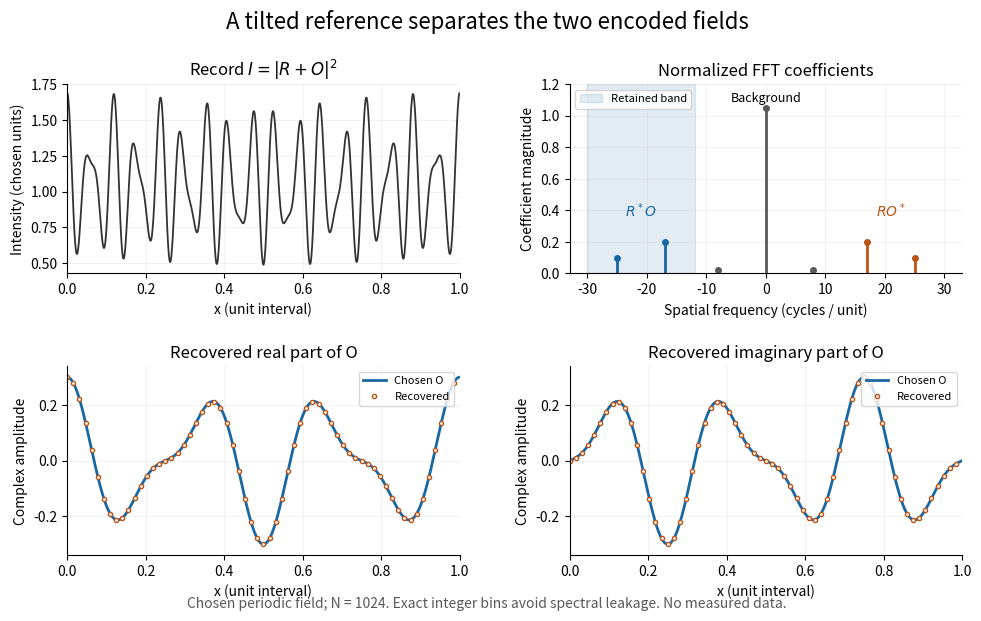

The matplotlib source for this figure: (Note: this script raises an exception after producing the figure.)
"""Original periodic off-axis hologram; Python 3.14 / NumPy 2.3.5 / Matplotlib 3.10.7.

Run from _media. Uses NumPy FFT only, with no propagation or SciPy. Checks
analytic Fourier coefficients, complex-field recovery and playback orders.
"""
from pathlib import Path
import numpy as np
import matplotlib.pyplot as plt

N = 1024
x = np.arange(N) / N
O = .2*np.exp(2j*np.pi*3*x) + .1*np.exp(-2j*np.pi*5*x)
R = np.exp(2j*np.pi*20*x)
I = np.abs(R + O)**2
analytic = 1.05 + .04*np.cos(2*np.pi*8*x) + .4*np.cos(2*np.pi*17*x) + .2*np.cos(2*np.pi*25*x)
np.testing.assert_allclose(I, analytic, atol=2e-14, rtol=0)
coeff = np.fft.fft(I)/N
freq = np.fft.fftfreq(N, 1/N)
expected = np.zeros(N, dtype=complex)
for m, a in [(0,1.05), (8,.02),(-8,.02),(17,.2),(-17,.2),(25,.1),(-25,.1)]:
    expected[m % N] = a
np.testing.assert_allclose(coeff, expected, atol=2e-14, rtol=0)
mask = (freq >= -30) & (freq <= -12)
recovered = R*np.fft.ifft(N*coeff*mask)
np.testing.assert_allclose(recovered, O, atol=2e-14, rtol=0)
t0, beta = .3, .01
t = t0 + beta*I
playback = R*t
background = (t0+beta*(1+np.abs(O)**2))*R
desired = beta*O
conjugate = beta*R**2*O.conj()
np.testing.assert_allclose(playback, background+desired+conjugate, atol=2e-14, rtol=0)
assert t.min() >= .3049-1e-14 and t.max() <= .3169+1e-14
for term, modes in [(desired,{3:.002,-5:.001}), (conjugate,{37:.002,45:.001}), (background,{20:.3105,12:.0002,28:.0002})]:
    target = np.zeros(N, dtype=complex)
    for m,a in modes.items(): target[m % N] = a
    np.testing.assert_allclose(np.fft.fft(term)/N, target, atol=2e-14, rtol=0)
error = float(np.max(np.abs(recovered-O)))
print(f'Max complex recovery error: {error:.3g}; all analytic and playback checks passed')

plt.rcParams.update({'font.size': 10, 'figure.facecolor': 'white', 'axes.facecolor': 'white'})
fig, axes = plt.subplots(2, 2, figsize=(10, 6.2))
fig.subplots_adjust(left=.08, right=.975, top=.86, bottom=.1, hspace=.49, wspace=.28)
fig.suptitle('A tilted reference separates the two encoded fields', fontsize=16)
ax=axes[0,0]
ax.plot(x,I,color='#333333',lw=1.3)
ax.set(title=r'Record $I=|R+O|^2$', xlabel='x (unit interval)',ylabel='Intensity (chosen units)',xlim=(0,1))
ax=axes[0,1]
colors={0:'.35',8:'.35',-8:'.35',-17:'#1967a3',-25:'#1967a3',17:'#ba5316',25:'#ba5316'}
for m in sorted(colors):
    a=abs(coeff[m%N]); ax.vlines(m,0,a,color=colors[m],lw=2);ax.plot(m,a,'o',color=colors[m],ms=4)
ax.axvspan(-30,-12,color='#1967a3',alpha=.12,label='Retained band')
ax.set(title='Normalized FFT coefficients',xlabel='Spatial frequency (cycles / unit)',ylabel='Coefficient magnitude',xlim=(-33,33),ylim=(0,1.2))
ax.text(0,1.09,'Background',ha='center',fontsize=9)
ax.text(-21,.36,r'$R^*O$',ha='center',color='#1967a3')
ax.text(21,.36,r'$RO^*$',ha='center',color='#ba5316')
ax.legend(loc='upper left',fontsize=8)
for ax, part, label in [(axes[1,0],np.real,'Real'),(axes[1,1],np.imag,'Imaginary')]:
    ax.plot(x,part(O),color='#1967a3',lw=2,label='Chosen O')
    ax.plot(x[::16],part(recovered[::16]),'o',ms=3,mfc='white',mec='#ba5316',label='Recovered')
    ax.set(title=f'Recovered {label.lower()} part of O',xlabel='x (unit interval)',ylabel='Complex amplitude',xlim=(0,1),ylim=(-.34,.34))
    ax.legend(fontsize=8,loc='upper right')
for ax in axes.flat:
    ax.spines[['top','right']].set_visible(False)
    ax.grid(alpha=.16)
fig.text(.5,.015, 'Chosen periodic field; N = 1024. Exact integer bins avoid spectral leakage. No measured data.',ha='center',fontsize=10,color='.35')
fig.savefig(Path.cwd() / f'{Path(__file__).stem}.png',dpi=120,facecolor='white')
plt.close(fig)
